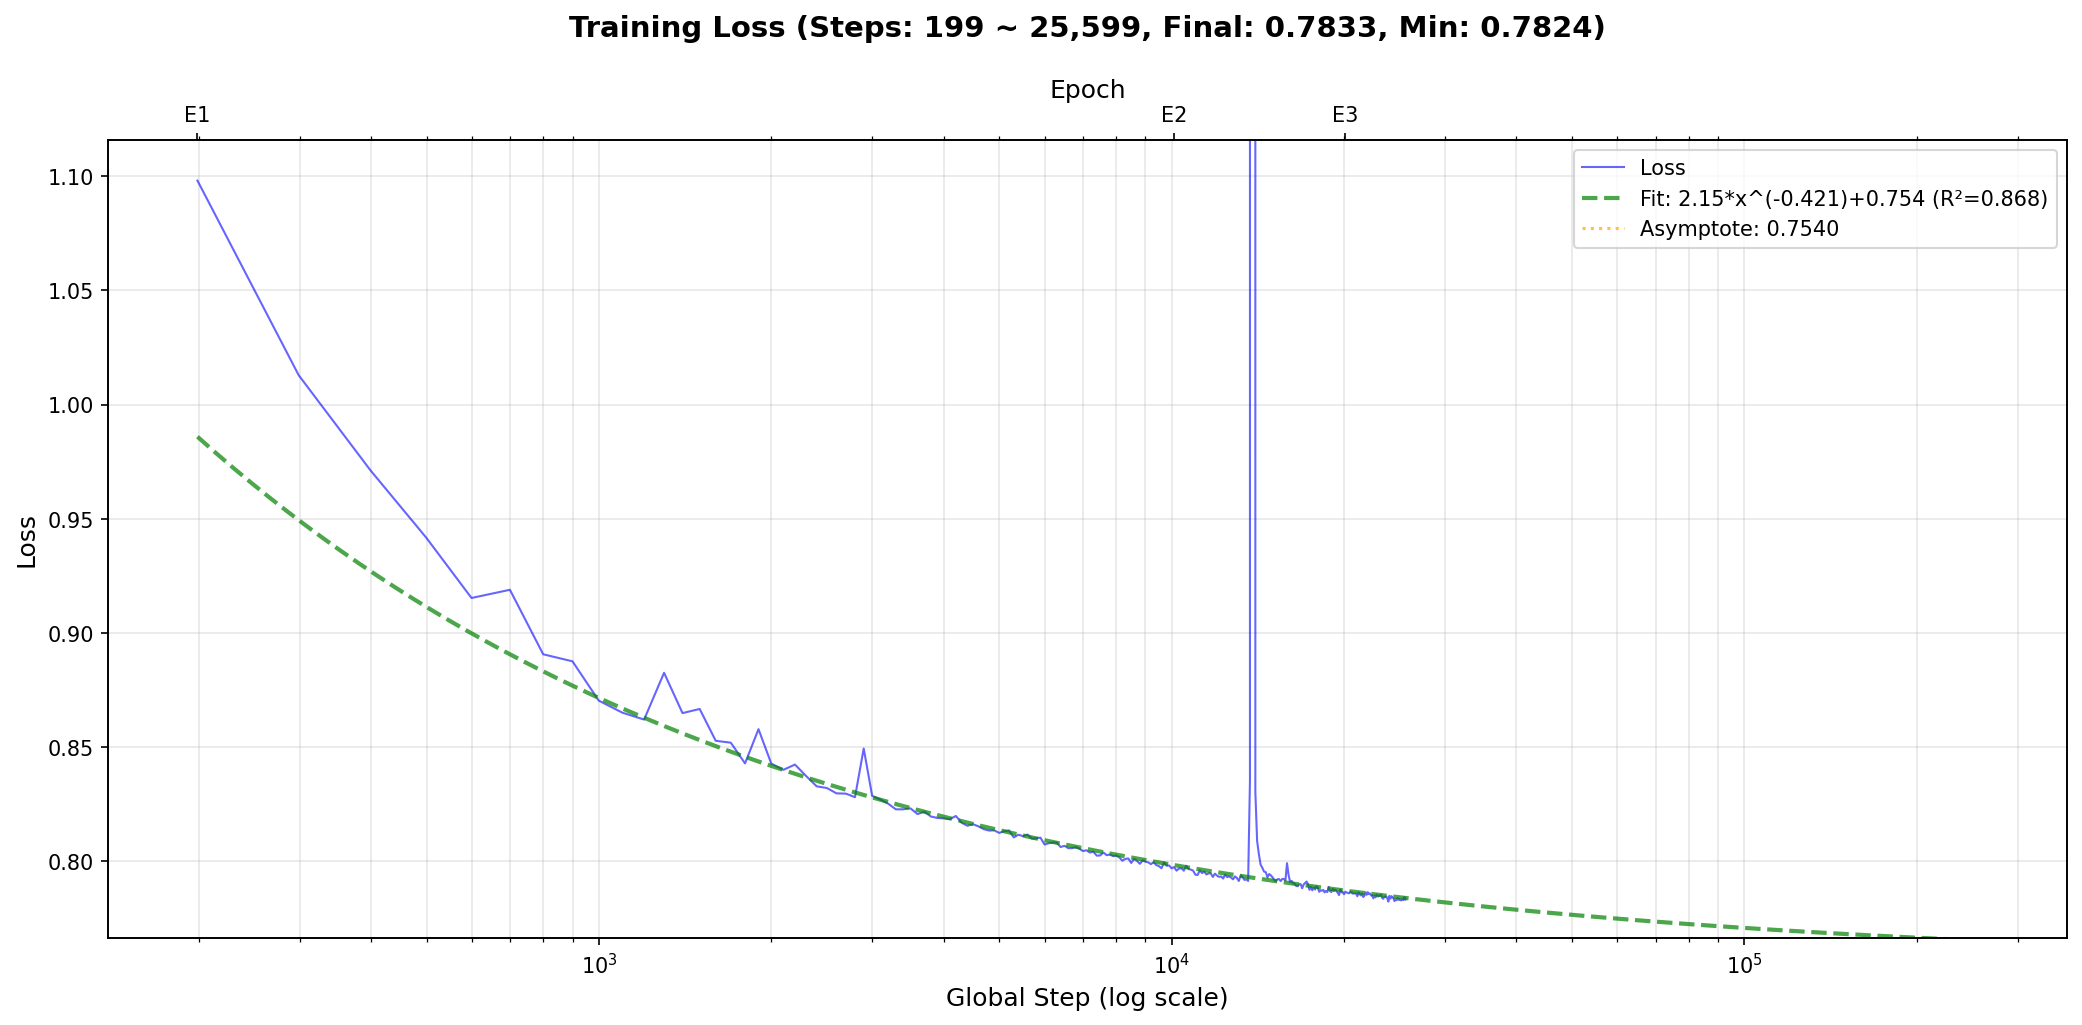

Source data for this figure (header and first rows):
timestamp, epoch, step, global_step, loss, lr
2025-12-05T15:05:29.487064, 1, 100, 99, 3704, 0.00005525
2025-12-05T15:05:51.189466, 1, 200, 199, 5.959, 0.0001111
2025-12-05T15:06:12.930234, 1, 300, 299, 5.313, 0.0001668
2025-12-05T15:06:34.501737, 1, 400, 399, 5.058, 0.0002227
2025-12-05T15:06:56.630576, 1, 500, 499, 4.725, 0.0002785
2025-12-05T15:07:18.946297, 1, 600, 599, 4.567, 0.0003343
2025-12-05T15:07:40.492531, 1, 700, 699, 4.335, 0.0003901
2025-12-05T15:08:02.592685, 1, 800, 799, 4.119, 0.0004459
2025-12-05T15:08:24.630778, 1, 900, 899, 4.033, 0.0005017
2025-12-05T15:08:46.739778, 1, 1000, 999, 3.924, 0.0005575
2025-12-05T15:09:09.566904, 1, 1100, 1099, 3.854, 0.000558
2025-12-05T15:09:31.594155, 1, 1200, 1199, 3.807, 0.000558
2025-12-05T15:09:52.701447, 1, 1300, 1299, 3.777, 0.000558
2025-12-05T15:10:13.302139, 1, 1400, 1399, 3.769, 0.000558
2025-12-05T15:10:34.576642, 1, 1500, 1499, 3.726, 0.000558
2025-12-05T15:10:56.153948, 1, 1600, 1599, 3.717, 0.000558
2025-12-05T15:11:17.521382, 1, 1700, 1699, 3.681, 0.000558
2025-12-05T15:11:38.864088, 1, 1800, 1799, 3.664, 0.000558
2025-12-05T15:12:00.647142, 1, 1900, 1899, 3.626, 0.000558
2025-12-05T15:12:22.406161, 1, 2000, 1999, 3.703, 0.000558
2025-12-05T15:12:46.390642, 1, 2100, 2099, 3.647, 0.000558
2025-12-05T15:13:09.739321, 1, 2200, 2199, 3.602, 0.000558
2025-12-05T15:13:33.060425, 1, 2300, 2299, 3.577, 0.000558
2025-12-05T15:13:56.348300, 1, 2400, 2399, 3.581, 0.000558
2025-12-05T15:14:18.900241, 1, 2500, 2499, 3.567, 0.000558
2025-12-05T15:14:42.371717, 1, 2600, 2599, 3.555, 0.000558
2025-12-05T15:15:05.655206, 1, 2700, 2699, 3.549, 0.000558
2025-12-05T15:27:33.994370, 1, 100, 99, 3704, 0.00005525
2025-12-05T15:27:55.535836, 1, 200, 199, 5.959, 0.0001111
2025-12-05T15:28:16.575820, 1, 300, 299, 5.313, 0.0001668
2025-12-05T15:28:38.071588, 1, 400, 399, 5.058, 0.0002227
2025-12-05T15:28:59.555726, 1, 500, 499, 4.725, 0.0002785
2025-12-05T15:29:21.272829, 1, 600, 599, 4.567, 0.0003343
2025-12-05T15:29:42.428981, 1, 700, 699, 4.335, 0.0003901
2025-12-05T15:30:04.158049, 1, 800, 799, 4.119, 0.0004459
2025-12-05T15:30:25.312322, 1, 900, 899, 4.033, 0.0005017
2025-12-05T15:30:46.632295, 1, 1000, 999, 3.924, 0.0005575
2025-12-05T15:31:22.644585, 1, 1100, 1099, 3.854, 0.000558
2025-12-05T15:31:45.068115, 1, 1200, 1199, 3.807, 0.000558
2025-12-05T15:32:06.208552, 1, 1300, 1299, 3.777, 0.000558
2025-12-05T15:32:27.889993, 1, 1400, 1399, 3.769, 0.000558
2025-12-05T15:32:49.876256, 1, 1500, 1499, 3.726, 0.000558
2025-12-05T15:33:11.938351, 1, 1600, 1599, 3.717, 0.000558
2025-12-05T15:33:34.001314, 1, 1700, 1699, 3.681, 0.000558
2025-12-05T15:33:56.082111, 1, 1800, 1799, 3.664, 0.000558
2025-12-05T15:34:18.712173, 1, 1900, 1899, 3.626, 0.000558
2025-12-05T15:34:40.838998, 1, 2000, 1999, 3.703, 0.000558
2025-12-05T15:35:16.470415, 1, 2100, 2099, 3.647, 0.000558
2025-12-05T15:35:37.388712, 1, 2200, 2199, 3.602, 0.000558
2025-12-05T15:35:58.831166, 1, 2300, 2299, 3.577, 0.000558
2025-12-05T15:36:20.203232, 1, 2400, 2399, 3.581, 0.000558
2025-12-05T15:36:41.165275, 1, 2500, 2499, 3.567, 0.000558
2025-12-05T15:37:02.263268, 1, 2600, 2599, 3.555, 0.000558
2025-12-05T15:37:23.649153, 1, 2700, 2699, 3.549, 0.000558
2025-12-05T15:37:44.918746, 1, 2800, 2799, 3.522, 0.0005579
2025-12-05T15:38:05.388854, 1, 2900, 2899, 3.551, 0.0005579
2025-12-05T15:38:26.800366, 1, 3000, 2999, 3.566, 0.0005579
2025-12-05T15:39:01.621903, 1, 3100, 3099, 3.496, 0.0005579
2025-12-05T15:39:23.360177, 1, 3200, 3199, 3.507, 0.0005579
2025-12-05T15:39:44.965591, 1, 3300, 3299, 3.482, 0.0005579
... 1,267 more rows
